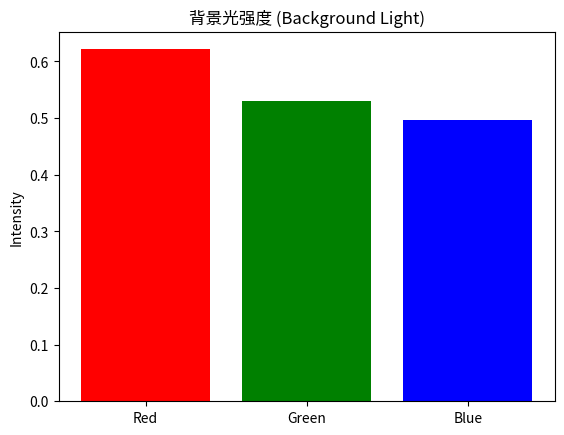

The script that saved this image:
import numpy as np
import matplotlib.pyplot as plt

def estimate_beta_and_background(depth, I_surface, I_depth):
    """
    根据水下深度计算光衰减系数和背景光强度。
    
    参数:
        depth: 水深 (米)。
        I_surface: 水面光强度 (R, G, B)。
        I_depth: 水下当前光强度 (R, G, B)。
    
    返回:
        beta: 光衰减系数 (R, G, B)。
        B: 背景光强度 (R, G, B)。
    """
    # 确保输入为 numpy 数组
    I_surface = np.array(I_surface)
    I_depth = np.array(I_depth)
    
    # 计算光衰减系数 beta
    beta = -np.log(I_depth / I_surface) / depth
    
    # 背景光强度近似为深度光强
    B = I_depth
    
    return beta, B

# 示例数据
depth = 10  # 水深 10 米
I_surface = [1.0, 1.0, 1.0]  # 假设水面光强为 1（归一化）
I_depth = [0.002, 0.005, 0.007]  # 假设 10 米深度处的光强

# 计算光衰减系数和背景光强度
beta, background_light = estimate_beta_and_background(depth, I_surface, I_depth)

# 显示结果
print(f"光衰减系数 (beta): {beta}")
print(f"背景光强度 (B): {background_light}")

# 可视化光衰减
colors = ['Red', 'Green', 'Blue']
plt.bar(colors, beta, color=['red', 'green', 'blue'])
plt.title("光衰减系数 (Beta)")
plt.ylabel("Beta")
plt.show()

plt.bar(colors, background_light, color=['red', 'green', 'blue'])
plt.title("背景光强度 (Background Light)")
plt.ylabel("Intensity")
plt.show()
